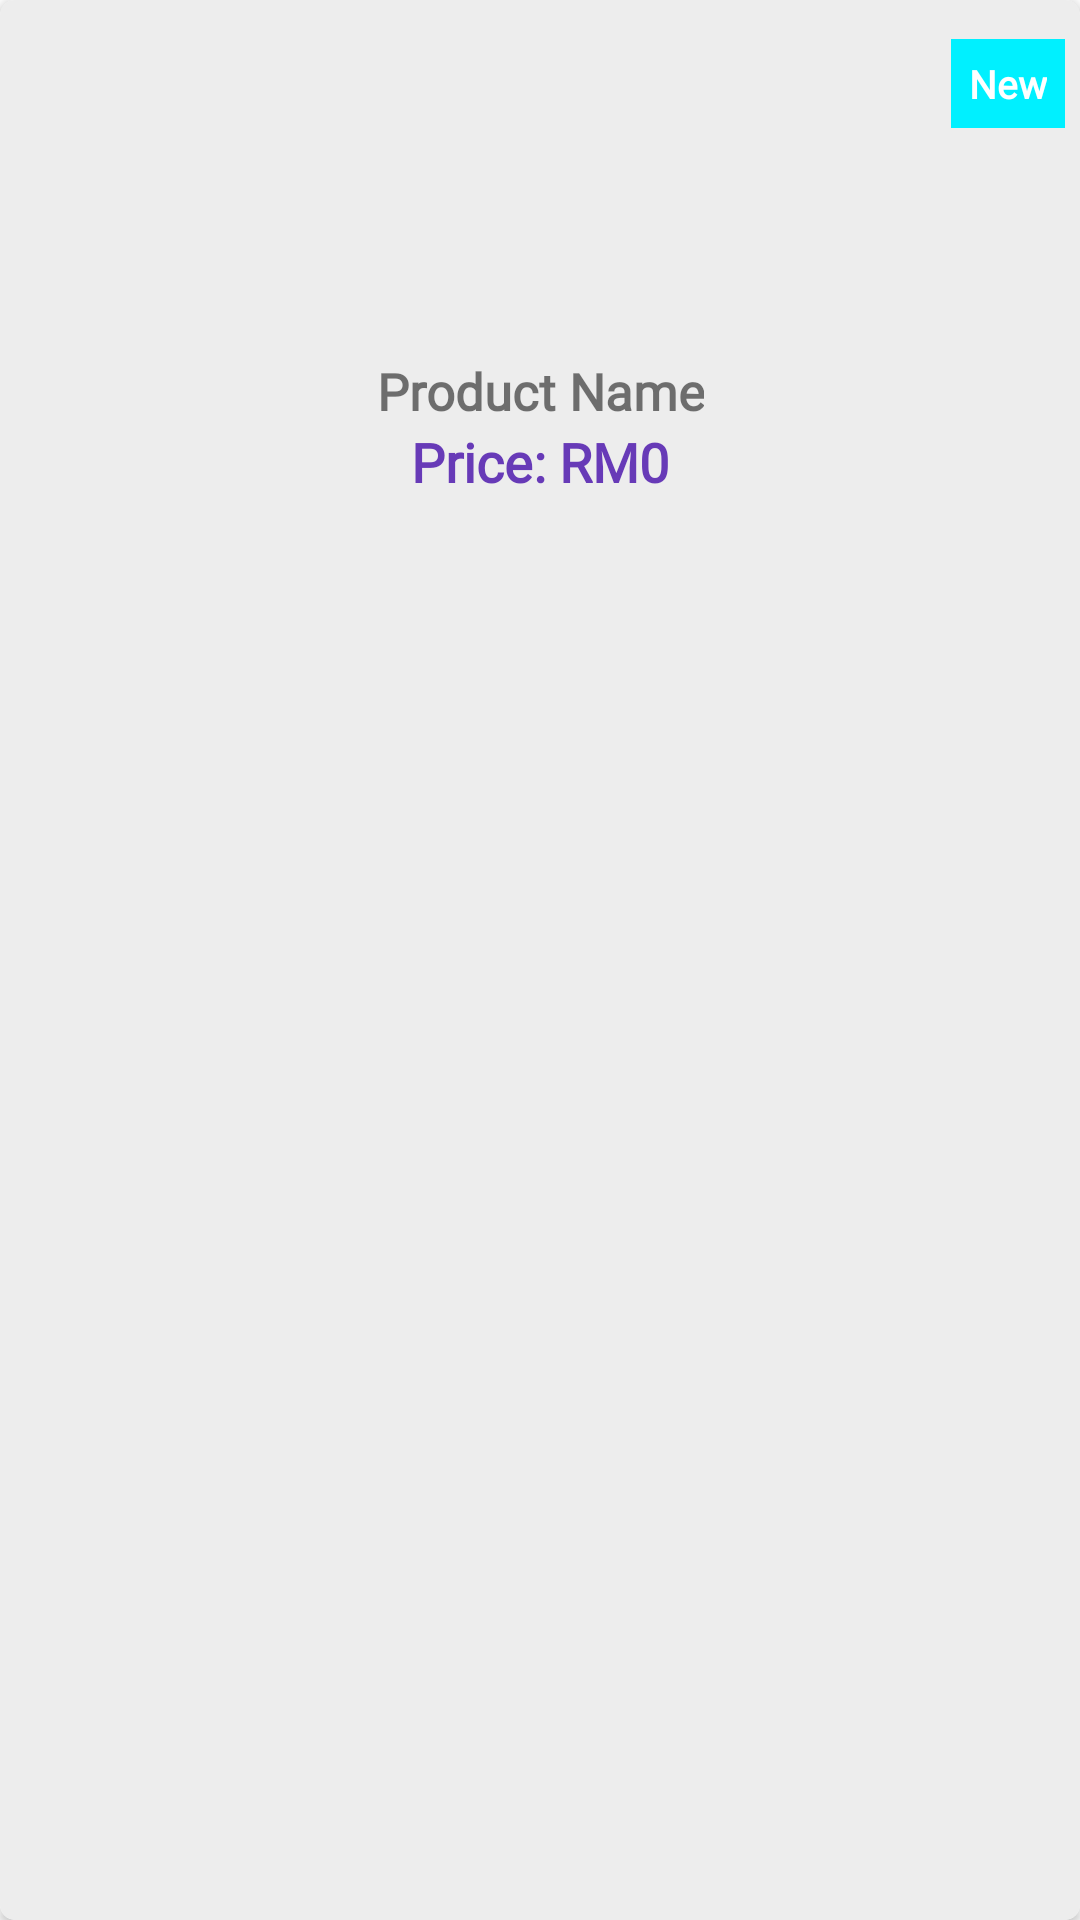

Android layout source for this screen:
<!-- AndroidManifest.xml: application theme Theme.IoTSensorShop -->
<!-- res/layout/new_products.xml -->
<?xml version="1.0" encoding="utf-8"?>
<androidx.cardview.widget.CardView xmlns:android="http://schemas.android.com/apk/res/android"
    xmlns:app="http://schemas.android.com/apk/res-auto"
    android:layout_width="130dp"
    android:layout_height="wrap_content"
    android:layout_margin="7dp"
    android:padding="5dp"
    app:cardCornerRadius="5dp">

    <androidx.constraintlayout.widget.ConstraintLayout
        android:layout_width="match_parent"
        android:layout_height="match_parent"
        android:background="#EDEDED"
        android:padding="5dp">

        <ImageView
            android:id="@+id/new_img"
            android:layout_width="100dp"
            android:layout_height="100dp"
            android:layout_marginTop="8dp"
            android:scaleType="centerCrop"
            app:layout_constraintEnd_toEndOf="parent"
            app:layout_constraintStart_toStartOf="parent"
            app:layout_constraintTop_toTopOf="parent" />

        <TextView
            android:id="@+id/textView2"
            android:layout_width="wrap_content"
            android:layout_height="wrap_content"
            android:background="@color/blue"
            android:fontFamily="@font/amethysta"
            android:padding="6dp"
            android:text="New"
            android:textColor="@color/white"
            android:textSize="13sp"
            android:textStyle="bold"
            app:layout_constraintBottom_toBottomOf="@+id/new_img"
            app:layout_constraintEnd_toEndOf="parent"
            app:layout_constraintTop_toTopOf="parent"
            app:layout_constraintVertical_bias="0.1" />

        <TextView
            android:id="@+id/new_product_name"
            android:layout_width="wrap_content"
            android:layout_height="wrap_content"
            android:layout_marginTop="6dp"
            android:fontFamily="@font/amethysta"
            android:text="Product Name"
            android:textAlignment="center"
            android:textSize="17sp"
            android:textStyle="bold"
            app:layout_constraintEnd_toEndOf="parent"
            app:layout_constraintStart_toStartOf="parent"
            app:layout_constraintTop_toBottomOf="@+id/new_img" />

        <androidx.constraintlayout.widget.ConstraintLayout
            android:layout_width="wrap_content"
            android:layout_height="wrap_content"
            android:id="@+id/constraint_new_product"
            app:layout_constraintEnd_toEndOf="@+id/new_product_name"
            app:layout_constraintStart_toStartOf="@+id/new_product_name"
            app:layout_constraintTop_toBottomOf="@+id/new_product_name">

            <TextView
                android:id="@+id/dollar"
                android:layout_width="match_parent"
                android:layout_height="wrap_content"
                android:fontFamily="@font/amethysta"
                android:text="Price: RM"
                android:textColor="#673AB7"
                android:textSize="18sp"
                android:textStyle="bold"
                app:layout_constraintBottom_toBottomOf="parent"
                app:layout_constraintEnd_toEndOf="parent"
                app:layout_constraintHorizontal_bias="0"
                app:layout_constraintStart_toStartOf="parent" />

            <TextView
                android:id="@+id/new_price"
                android:layout_width="match_parent"
                android:layout_height="wrap_content"
                android:fontFamily="@font/amethysta"
                android:text="0"
                android:textColor="#673AB7"
                android:textSize="18sp"
                android:textStyle="bold"
                app:layout_constraintBottom_toBottomOf="@+id/dollar"
                app:layout_constraintStart_toEndOf="@+id/dollar"
                app:layout_constraintTop_toTopOf="@+id/dollar" />


        </androidx.constraintlayout.widget.ConstraintLayout>

        <ImageView
            android:id="@+id/delete"
            android:layout_width="match_parent"
            android:layout_height="30dp"
            android:src="@drawable/delete"
            app:layout_constraintTop_toBottomOf="@+id/constraint_new_product"
            android:layout_marginTop="5dp"
            android:visibility="gone"/>
    </androidx.constraintlayout.widget.ConstraintLayout>
</androidx.cardview.widget.CardView>
<!-- resources referenced by this layout -->
<resources>
  <color name="blue">#00f0ff</color>
  <color name="white">#FFFFFFFF</color>
  <style name="Theme.IoTSensorShop" parent="Theme.MaterialComponents.DayNight.NoActionBar">
          
          <item name="colorPrimary">@color/blue</item>
          <item name="colorPrimaryVariant">@color/grey</item>
          <item name="colorOnPrimary">@color/grey</item>
          
          <item name="colorSecondary">@color/teal_200</item>
          <item name="colorSecondaryVariant">@color/teal_700</item>
          <item name="colorOnSecondary">@color/black</item>
          
          <item name="android:statusBarColor" tools:targetApi="l">?attr/colorPrimaryVariant</item>
          
      </style>
  <color name="grey">#003549</color>
  <color name="teal_200">#FF03DAC5</color>
  <color name="teal_700">#FF018786</color>
  <color name="black">#FF000000</color>
</resources>
